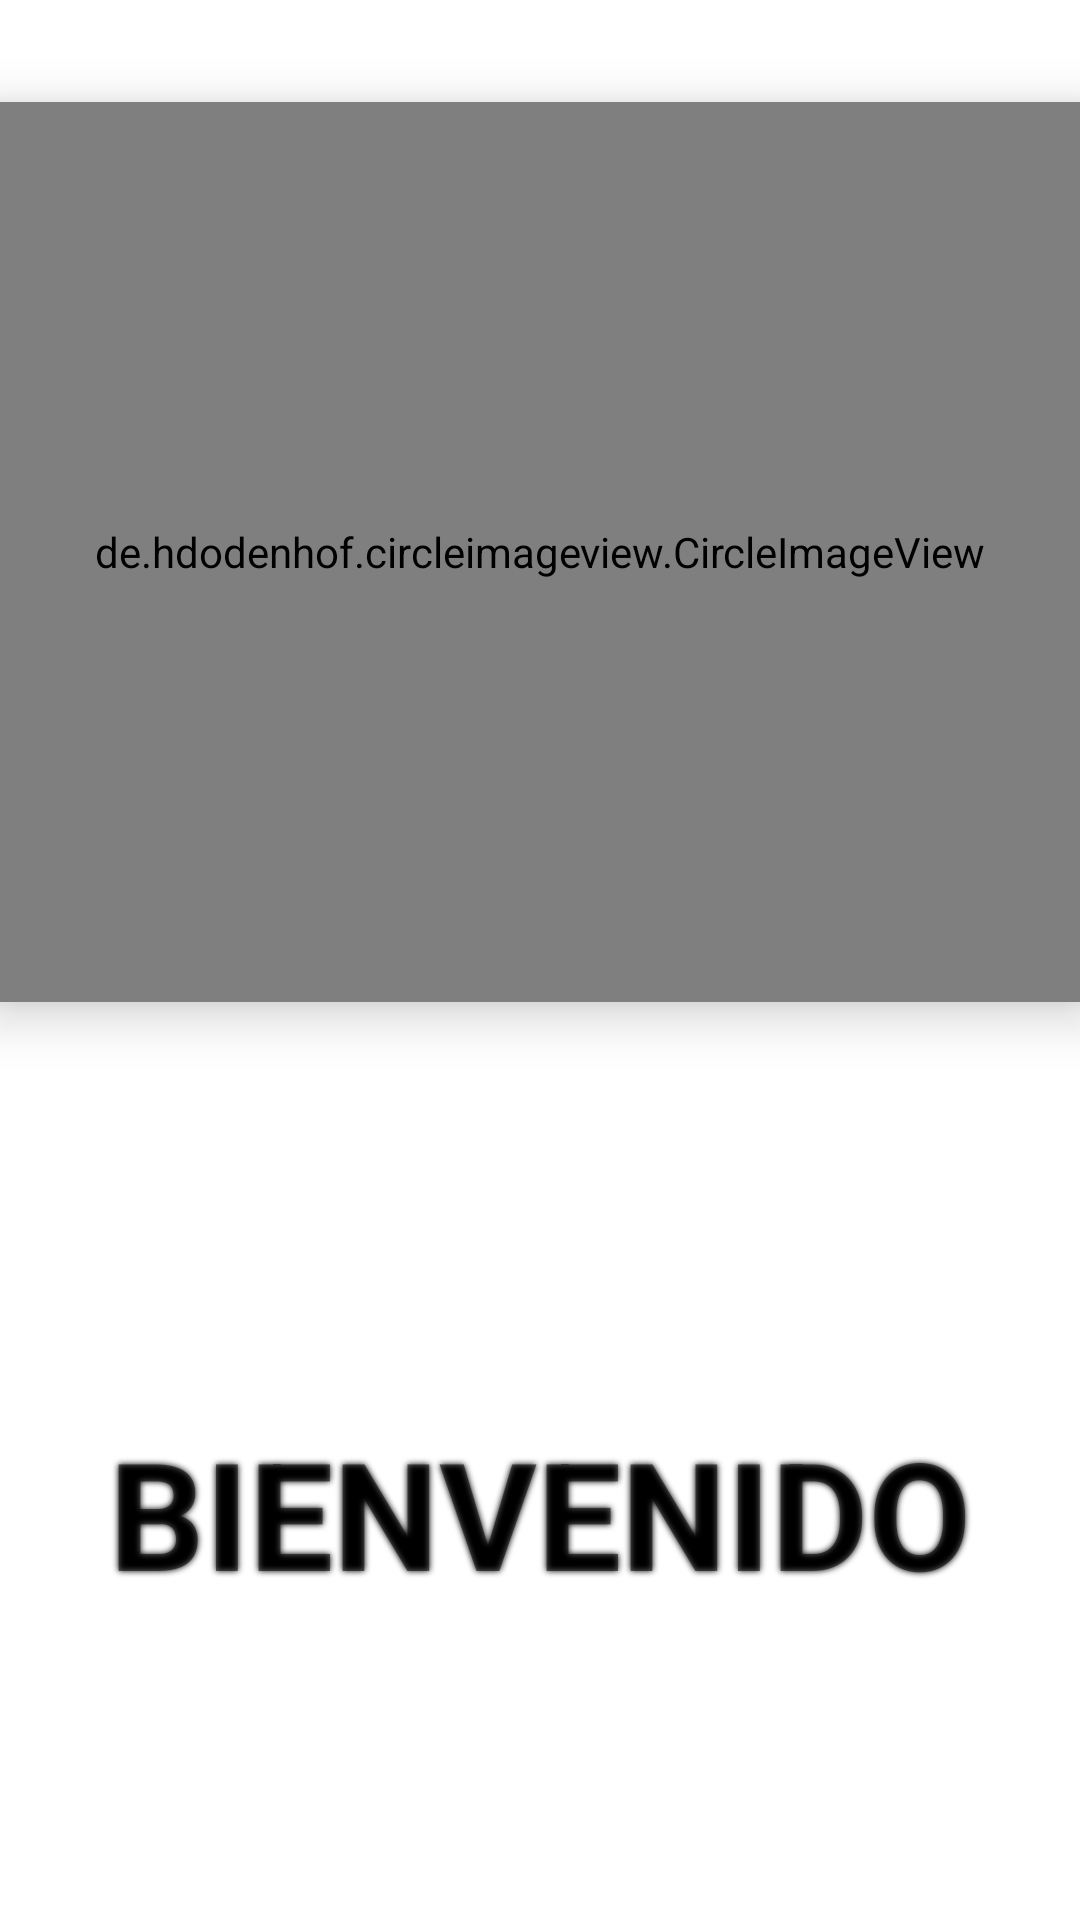

Here is an Android app screen rendered from its layout file. Give the layout XML and the strings, colors and styles it references.
<!-- AndroidManifest.xml: application theme Theme.HolaCA -->
<!-- res/layout/activity_welcome.xml -->
<?xml version="1.0" encoding="utf-8"?>
<LinearLayout xmlns:android="http://schemas.android.com/apk/res/android"
    xmlns:app="http://schemas.android.com/apk/res-auto"
    xmlns:tools="http://schemas.android.com/tools"
    android:layout_width="match_parent"
    android:layout_height="match_parent"
    android:orientation="vertical"
    tools:context=".WelcomeActivity">

    <LinearLayout
        android:layout_weight="1"
        android:orientation="vertical"
        android:gravity="center"
        android:layout_width="match_parent"
        android:layout_height="wrap_content">

        <de.hdodenhof.circleimageview.CircleImageView
            android:elevation="10dp"
            android:layout_width="match_parent"
            android:layout_height="300dp"
            android:src="@drawable/bichofue">
        </de.hdodenhof.circleimageview.CircleImageView>

    </LinearLayout>

    <LinearLayout
        android:layout_weight="3"
        android:gravity="center"
        android:orientation="vertical"
        android:layout_width="match_parent"
        android:layout_height="wrap_content">

        <TextView
            android:shadowRadius="5"
            android:shadowColor="@color/black"
            android:layout_width="match_parent"
            android:layout_height="wrap_content"
            android:text="@string/welcome"
            android:textSize="50sp"
            android:textStyle="bold"
            android:gravity="center">
        </TextView>

    </LinearLayout>

</LinearLayout>
<!-- resources referenced by this layout -->
<resources>
  <color name="black">#FF000000</color>
  <string name="welcome">BIENVENIDO</string>
  <style name="Theme.HolaCA" parent="Theme.MaterialComponents.DayNight.DarkActionBar">
          
          <item name="colorPrimary">@color/primaryColor</item>
          <item name="colorPrimaryVariant">@color/primaryDarkColor</item>
          <item name="colorOnPrimary">@color/white</item>
          
          <item name="colorSecondary">@color/secondaryColor</item>
          <item name="colorSecondaryVariant">@color/secondaryDarkColor</item>
          <item name="colorOnSecondary">@color/black</item>
          
          <item name="android:statusBarColor" tools:targetApi="l">?attr/colorPrimaryVariant</item>
          
      </style>
  <color name="primaryColor">#ffa000</color>
  <color name="primaryDarkColor">#c67100</color>
  <color name="white">#FFFFFFFF</color>
  <color name="secondaryColor">#3d2622</color>
  <color name="secondaryDarkColor">#1a0000</color>
</resources>
